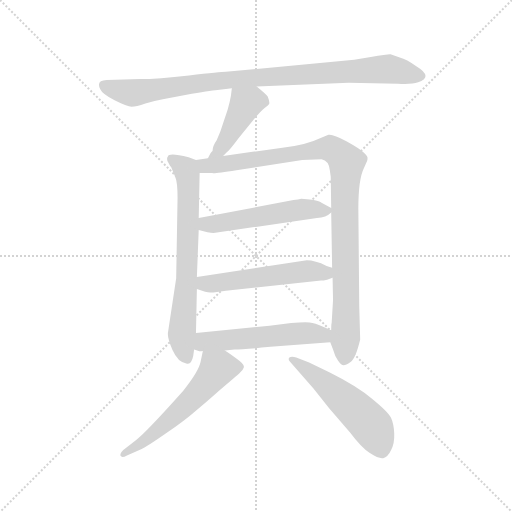
t = 0.00 s
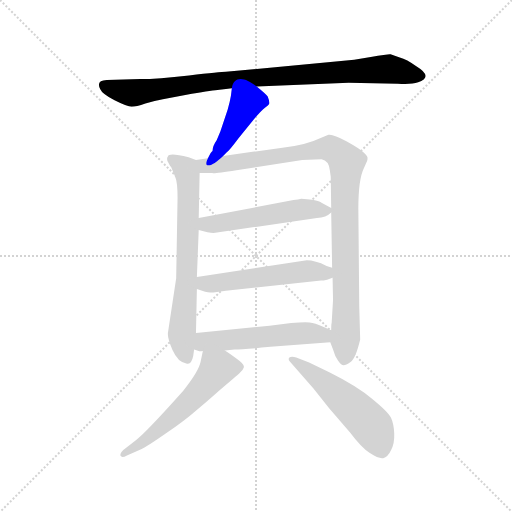
t = 1.48 s
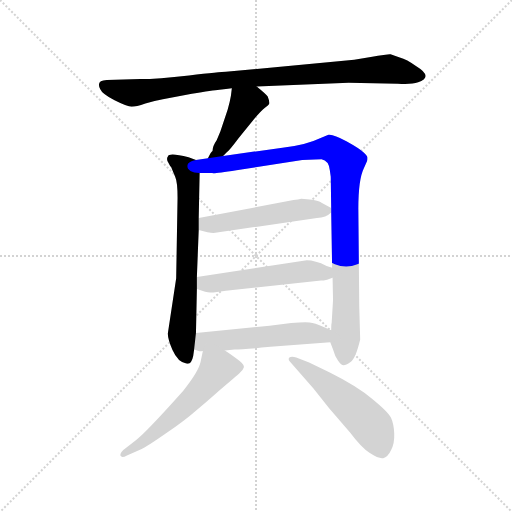
t = 2.96 s
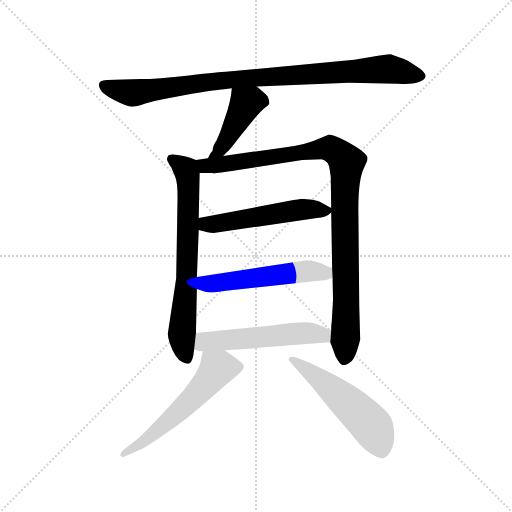
t = 4.44 s
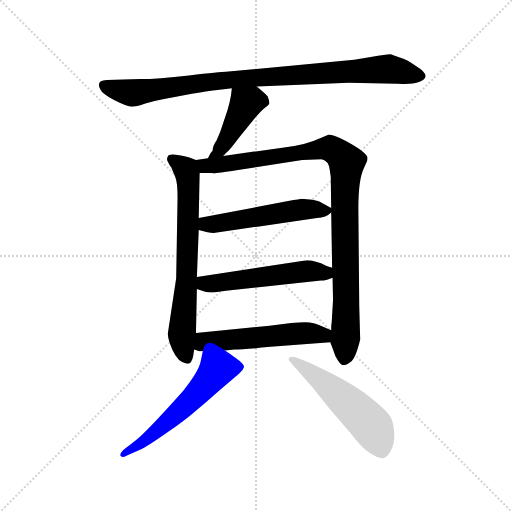
t = 5.92 s
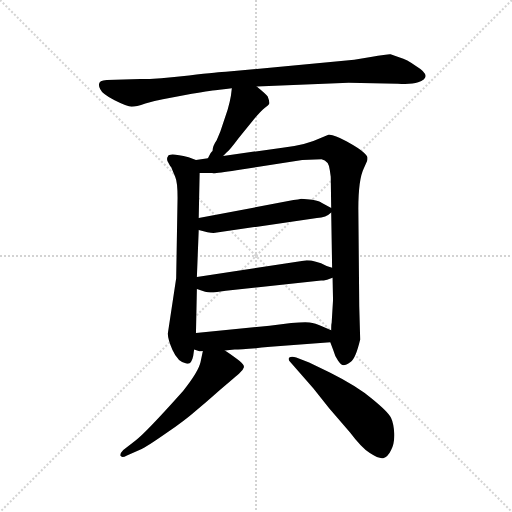
t = 7.40 s

The animated SVG that drew these frames (rendered in a browser with its animation timeline set to each time). Animation: 9 CSS @keyframes rules; one cycle of 7.40 s.

<svg version="1.1" viewBox="0 0 1024 1024" xmlns="http://www.w3.org/2000/svg">
  <g stroke="lightgray" stroke-dasharray="1,1" stroke-width="1" transform="scale(4, 4)">
    <line x1="0" y1="0" x2="256" y2="256"></line>
    <line x1="256" y1="0" x2="0" y2="256"></line>
    <line x1="128" y1="0" x2="128" y2="256"></line>
    <line x1="0" y1="128" x2="256" y2="128"></line>
  </g>
  <g transform="scale(0.92, -0.92) translate(60, -850)">
    <style type="text/css">
      
        @keyframes keyframes0 {
          from {
            stroke: blue;
            stroke-dashoffset: 947;
            stroke-width: 128;
          }
          76% {
            animation-timing-function: step-end;
            stroke: blue;
            stroke-dashoffset: 0;
            stroke-width: 128;
          }
          to {
            stroke: black;
            stroke-width: 1024;
          }
        }
        #make-me-a-hanzi-animation-0 {
          animation: keyframes0 1.0206705729166667s both;
          animation-delay: 0s;
          animation-timing-function: linear;
        }
      
        @keyframes keyframes1 {
          from {
            stroke: blue;
            stroke-dashoffset: 437;
            stroke-width: 128;
          }
          59% {
            animation-timing-function: step-end;
            stroke: blue;
            stroke-dashoffset: 0;
            stroke-width: 128;
          }
          to {
            stroke: black;
            stroke-width: 1024;
          }
        }
        #make-me-a-hanzi-animation-1 {
          animation: keyframes1 0.6056315104166666s both;
          animation-delay: 1.0206705729166667s;
          animation-timing-function: linear;
        }
      
        @keyframes keyframes2 {
          from {
            stroke: blue;
            stroke-dashoffset: 705;
            stroke-width: 128;
          }
          70% {
            animation-timing-function: step-end;
            stroke: blue;
            stroke-dashoffset: 0;
            stroke-width: 128;
          }
          to {
            stroke: black;
            stroke-width: 1024;
          }
        }
        #make-me-a-hanzi-animation-2 {
          animation: keyframes2 0.82373046875s both;
          animation-delay: 1.6263020833333335s;
          animation-timing-function: linear;
        }
      
        @keyframes keyframes3 {
          from {
            stroke: blue;
            stroke-dashoffset: 1021;
            stroke-width: 128;
          }
          77% {
            animation-timing-function: step-end;
            stroke: blue;
            stroke-dashoffset: 0;
            stroke-width: 128;
          }
          to {
            stroke: black;
            stroke-width: 1024;
          }
        }
        #make-me-a-hanzi-animation-3 {
          animation: keyframes3 1.0808919270833333s both;
          animation-delay: 2.4500325520833335s;
          animation-timing-function: linear;
        }
      
        @keyframes keyframes4 {
          from {
            stroke: blue;
            stroke-dashoffset: 532;
            stroke-width: 128;
          }
          63% {
            animation-timing-function: step-end;
            stroke: blue;
            stroke-dashoffset: 0;
            stroke-width: 128;
          }
          to {
            stroke: black;
            stroke-width: 1024;
          }
        }
        #make-me-a-hanzi-animation-4 {
          animation: keyframes4 0.6829427083333334s both;
          animation-delay: 3.530924479166667s;
          animation-timing-function: linear;
        }
      
        @keyframes keyframes5 {
          from {
            stroke: blue;
            stroke-dashoffset: 541;
            stroke-width: 128;
          }
          64% {
            animation-timing-function: step-end;
            stroke: blue;
            stroke-dashoffset: 0;
            stroke-width: 128;
          }
          to {
            stroke: black;
            stroke-width: 1024;
          }
        }
        #make-me-a-hanzi-animation-5 {
          animation: keyframes5 0.6902669270833334s both;
          animation-delay: 4.2138671875s;
          animation-timing-function: linear;
        }
      
        @keyframes keyframes6 {
          from {
            stroke: blue;
            stroke-dashoffset: 545;
            stroke-width: 128;
          }
          64% {
            animation-timing-function: step-end;
            stroke: blue;
            stroke-dashoffset: 0;
            stroke-width: 128;
          }
          to {
            stroke: black;
            stroke-width: 1024;
          }
        }
        #make-me-a-hanzi-animation-6 {
          animation: keyframes6 0.6935221354166666s both;
          animation-delay: 4.904134114583333s;
          animation-timing-function: linear;
        }
      
        @keyframes keyframes7 {
          from {
            stroke: blue;
            stroke-dashoffset: 578;
            stroke-width: 128;
          }
          65% {
            animation-timing-function: step-end;
            stroke: blue;
            stroke-dashoffset: 0;
            stroke-width: 128;
          }
          to {
            stroke: black;
            stroke-width: 1024;
          }
        }
        #make-me-a-hanzi-animation-7 {
          animation: keyframes7 0.7203776041666666s both;
          animation-delay: 5.59765625s;
          animation-timing-function: linear;
        }
      
        @keyframes keyframes8 {
          from {
            stroke: blue;
            stroke-dashoffset: 538;
            stroke-width: 128;
          }
          64% {
            animation-timing-function: step-end;
            stroke: blue;
            stroke-dashoffset: 0;
            stroke-width: 128;
          }
          to {
            stroke: black;
            stroke-width: 1024;
          }
        }
        #make-me-a-hanzi-animation-8 {
          animation: keyframes8 0.6878255208333334s both;
          animation-delay: 6.318033854166667s;
          animation-timing-function: linear;
        }
      
    </style>
    
      <path d="M 498 662 L 698 670 L 805 668 Q 834 666 849 671 Q 883 683 845 706 Q 824 721 809 725 L 789 732 Q 786 733 746 726 L 710 720 L 431 694 Q 420 694 351 686 Q 283 678 245 678 L 172 676 Q 148 675 158 656 Q 162 646 189 632 Q 217 618 226 618 Q 236 618 256 625 Q 277 631 294 634 L 357 646 Q 403 654 417 655 Q 432 656 444 658 L 498 662 Z" fill="lightgray"></path>
    
      <path d="M 425 511 L 433 519 Q 438 522 459 550 L 492 591 Q 508 610 516 616 Q 524 621 525 624 Q 527 627 522 640 Q 519 645 498 662 C 475 681 448 688 444 658 L 442 642 Q 440 630 435 612 L 419 564 L 411 545 Q 402 532 402 522 Q 399 521 392 506 C 379 479 404 490 425 511 Z" fill="lightgray"></path>
    
      <path d="M 304 500 L 309 491 Q 309 490 312 487 L 321 465 Q 326 454 326 420 L 323 245 L 305 126 Q 304 115 315 89 Q 327 62 345 60 Q 356 56 360 76 L 362 90 L 366 126 L 368 222 L 368 248 L 372 350 L 372 376 L 374 474 C 375 499 375 499 366 502 L 350 508 Q 307 519 305 510 Q 302 507 304 500 Z" fill="lightgray"></path>
    
      <path d="M 658 106 L 664 90 Q 668 75 675 66 Q 682 56 687 56 Q 692 56 702 63 Q 713 70 723 112 L 721 183 L 719 396 Q 719 460 731 484 L 738 500 Q 739 502 739 507 Q 739 511 730 519 Q 722 527 693 543 Q 664 559 654 557 L 637 550 Q 604 534 554 529 L 425 511 L 392 506 L 366 502 C 336 497 344 474 374 474 L 402 474 Q 403 472 454 480 L 597 502 L 639 504 Q 655 501 657 480 L 659 466 L 660 398 L 660 388 L 662 268 L 663 246 L 664 198 L 661 148 Q 660 147 660 132 L 658 106 Z" fill="lightgray"></path>
    
      <path d="M 660 398 L 639 409 Q 636 413 619 416 L 595 418 Q 589 416 578 415 L 372 376 C 343 370 343 358 372 350 L 391 345 Q 403 343 408 344 L 629 376 Q 649 377 660 388 C 668 394 668 394 660 398 Z" fill="lightgray"></path>
    
      <path d="M 607 284 L 368 248 C 338 244 340 231 368 222 L 386 216 Q 399 214 404 214 L 431 218 L 638 240 Q 643 240 651 242 L 663 246 C 691 255 690 259 662 268 L 650 272 Q 625 284 607 284 Z" fill="lightgray"></path>
    
      <path d="M 362 90 L 372 87 Q 373 86 381 87 L 429 88 L 450 90 Q 467 90 528 96 L 658 106 C 688 108 688 120 660 132 L 641 140 Q 625 148 613 149 Q 602 150 573 148 L 526 142 L 366 126 C 336 123 333 99 362 90 Z" fill="lightgray"></path>
    
      <path d="M 381 87 L 376 63 Q 372 43 338 0 Q 255 -93 234 -108 L 208 -128 Q 200 -136 202 -141 Q 205 -146 216 -140 L 248 -126 Q 258 -122 301 -92 Q 344 -62 362 -46 Q 381 -31 418 2 Q 456 34 462 40 Q 468 45 470 51 Q 472 56 461 65 Q 450 74 429 88 C 404 105 387 116 381 87 Z" fill="lightgray"></path>
    
      <path d="M 572 62 L 621 6 L 656 -38 L 701 -90 Q 725 -122 744 -135 Q 764 -148 773 -146 Q 783 -144 790 -129 Q 798 -114 797 -92 Q 796 -71 790 -58 Q 784 -46 750 -18 Q 717 10 657 40 L 612 62 L 584 73 Q 574 76 569 73 Q 565 69 572 62 Z" fill="lightgray"></path>
    
    
      <clipPath id="make-me-a-hanzi-clip-0">
        <path d="M 498 662 L 698 670 L 805 668 Q 834 666 849 671 Q 883 683 845 706 Q 824 721 809 725 L 789 732 Q 786 733 746 726 L 710 720 L 431 694 Q 420 694 351 686 Q 283 678 245 678 L 172 676 Q 148 675 158 656 Q 162 646 189 632 Q 217 618 226 618 Q 236 618 256 625 Q 277 631 294 634 L 357 646 Q 403 654 417 655 Q 432 656 444 658 L 498 662 Z"></path>
      </clipPath>
      <path clip-path="url(#make-me-a-hanzi-clip-0)" d="M 167 664 L 228 648 L 440 677 L 762 700 L 805 697 L 851 685" fill="none" id="make-me-a-hanzi-animation-0" stroke-dasharray="819 1638" stroke-linecap="round"></path>
    
      <clipPath id="make-me-a-hanzi-clip-1">
        <path d="M 425 511 L 433 519 Q 438 522 459 550 L 492 591 Q 508 610 516 616 Q 524 621 525 624 Q 527 627 522 640 Q 519 645 498 662 C 475 681 448 688 444 658 L 442 642 Q 440 630 435 612 L 419 564 L 411 545 Q 402 532 402 522 Q 399 521 392 506 C 379 479 404 490 425 511 Z"></path>
      </clipPath>
      <path clip-path="url(#make-me-a-hanzi-clip-1)" d="M 514 627 L 488 631 L 474 625 L 429 540 L 397 511" fill="none" id="make-me-a-hanzi-animation-1" stroke-dasharray="309 618" stroke-linecap="round"></path>
    
      <clipPath id="make-me-a-hanzi-clip-2">
        <path d="M 304 500 L 309 491 Q 309 490 312 487 L 321 465 Q 326 454 326 420 L 323 245 L 305 126 Q 304 115 315 89 Q 327 62 345 60 Q 356 56 360 76 L 362 90 L 366 126 L 368 222 L 368 248 L 372 350 L 372 376 L 374 474 C 375 499 375 499 366 502 L 350 508 Q 307 519 305 510 Q 302 507 304 500 Z"></path>
      </clipPath>
      <path clip-path="url(#make-me-a-hanzi-clip-2)" d="M 313 504 L 344 481 L 348 467 L 346 242 L 335 118 L 347 73" fill="none" id="make-me-a-hanzi-animation-2" stroke-dasharray="577 1154" stroke-linecap="round"></path>
    
      <clipPath id="make-me-a-hanzi-clip-3">
        <path d="M 658 106 L 664 90 Q 668 75 675 66 Q 682 56 687 56 Q 692 56 702 63 Q 713 70 723 112 L 721 183 L 719 396 Q 719 460 731 484 L 738 500 Q 739 502 739 507 Q 739 511 730 519 Q 722 527 693 543 Q 664 559 654 557 L 637 550 Q 604 534 554 529 L 425 511 L 392 506 L 366 502 C 336 497 344 474 374 474 L 402 474 Q 403 472 454 480 L 597 502 L 639 504 Q 655 501 657 480 L 659 466 L 660 398 L 660 388 L 662 268 L 663 246 L 664 198 L 661 148 Q 660 147 660 132 L 658 106 Z"></path>
      </clipPath>
      <path clip-path="url(#make-me-a-hanzi-clip-3)" d="M 373 497 L 395 489 L 440 494 L 651 528 L 685 509 L 693 494 L 692 132 L 687 68" fill="none" id="make-me-a-hanzi-animation-3" stroke-dasharray="893 1786" stroke-linecap="round"></path>
    
      <clipPath id="make-me-a-hanzi-clip-4">
        <path d="M 660 398 L 639 409 Q 636 413 619 416 L 595 418 Q 589 416 578 415 L 372 376 C 343 370 343 358 372 350 L 391 345 Q 403 343 408 344 L 629 376 Q 649 377 660 388 C 668 394 668 394 660 398 Z"></path>
      </clipPath>
      <path clip-path="url(#make-me-a-hanzi-clip-4)" d="M 381 370 L 388 362 L 404 363 L 597 395 L 651 393" fill="none" id="make-me-a-hanzi-animation-4" stroke-dasharray="404 808" stroke-linecap="round"></path>
    
      <clipPath id="make-me-a-hanzi-clip-5">
        <path d="M 607 284 L 368 248 C 338 244 340 231 368 222 L 386 216 Q 399 214 404 214 L 431 218 L 638 240 Q 643 240 651 242 L 663 246 C 691 255 690 259 662 268 L 650 272 Q 625 284 607 284 Z"></path>
      </clipPath>
      <path clip-path="url(#make-me-a-hanzi-clip-5)" d="M 377 242 L 385 234 L 402 233 L 611 261 L 647 257 L 655 251" fill="none" id="make-me-a-hanzi-animation-5" stroke-dasharray="413 826" stroke-linecap="round"></path>
    
      <clipPath id="make-me-a-hanzi-clip-6">
        <path d="M 362 90 L 372 87 Q 373 86 381 87 L 429 88 L 450 90 Q 467 90 528 96 L 658 106 C 688 108 688 120 660 132 L 641 140 Q 625 148 613 149 Q 602 150 573 148 L 526 142 L 366 126 C 336 123 333 99 362 90 Z"></path>
      </clipPath>
      <path clip-path="url(#make-me-a-hanzi-clip-6)" d="M 369 95 L 387 107 L 598 126 L 643 121 L 650 113" fill="none" id="make-me-a-hanzi-animation-6" stroke-dasharray="417 834" stroke-linecap="round"></path>
    
      <clipPath id="make-me-a-hanzi-clip-7">
        <path d="M 381 87 L 376 63 Q 372 43 338 0 Q 255 -93 234 -108 L 208 -128 Q 200 -136 202 -141 Q 205 -146 216 -140 L 248 -126 Q 258 -122 301 -92 Q 344 -62 362 -46 Q 381 -31 418 2 Q 456 34 462 40 Q 468 45 470 51 Q 472 56 461 65 Q 450 74 429 88 C 404 105 387 116 381 87 Z"></path>
      </clipPath>
      <path clip-path="url(#make-me-a-hanzi-clip-7)" d="M 458 52 L 411 47 L 325 -49 L 254 -109 L 209 -136" fill="none" id="make-me-a-hanzi-animation-7" stroke-dasharray="450 900" stroke-linecap="round"></path>
    
      <clipPath id="make-me-a-hanzi-clip-8">
        <path d="M 572 62 L 621 6 L 656 -38 L 701 -90 Q 725 -122 744 -135 Q 764 -148 773 -146 Q 783 -144 790 -129 Q 798 -114 797 -92 Q 796 -71 790 -58 Q 784 -46 750 -18 Q 717 10 657 40 L 612 62 L 584 73 Q 574 76 569 73 Q 565 69 572 62 Z"></path>
      </clipPath>
      <path clip-path="url(#make-me-a-hanzi-clip-8)" d="M 577 69 L 653 12 L 730 -57 L 755 -89 L 770 -129" fill="none" id="make-me-a-hanzi-animation-8" stroke-dasharray="410 820" stroke-linecap="round"></path>
    
  </g>
</svg>
